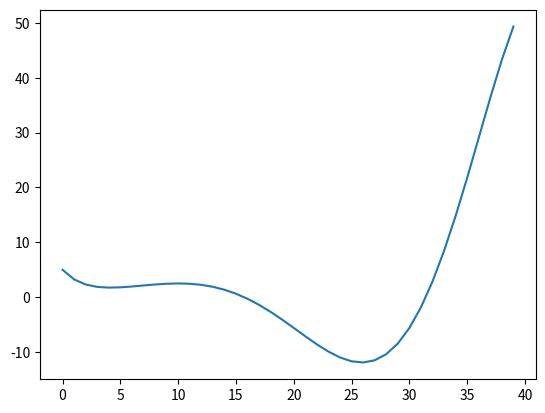

Write Python code to recreate this figure.
import math as m
import numpy as np
from scipy.optimize import differential_evolution
import matplotlib.pyplot as plt

def f(X):
    return np.array([m.sin(i/5)*m.exp(i/10)+5*m.exp(-i/2) for i in X])

def draw():
    X = np.arange(40)
    plt.plot(X, f(X))
    plt.show()

bounds = [(1, 30)]
res = differential_evolution(f, bounds, disp=True)
print (res)

draw()